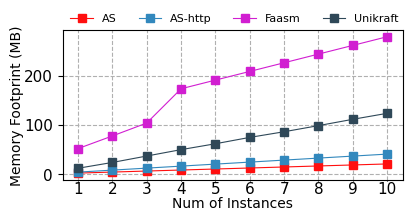

This chart was generated by the following Python code: (Note: this script raises an exception after producing the figure.)
import matplotlib.pyplot as plt
import matplotlib.font_manager
import matplotlib as mpl

matplotlib.rcParams["font.family"] = 'Helvetica'
matplotlib.rcParams['pdf.fonttype'] = 42
# matplotlib.rcParams['pdf.use14corefonts'] = True
matplotlib.rcParams['ps.fonttype'] = 42
plt.rcParams.update({'font.size': 11})

# fig = plt.figure(figsize=(4.65, 2.5), dpi=300)
fig = plt.figure(figsize=(4.25, 2), dpi=300)

plt.subplots_adjust(hspace=0.05, wspace=None, top=0.9,
                    bottom=0.15, left=0.18, right=0.98)

AS_overheads = [4029.333333, 6472, 8569.333333, 10645.33333,
                12702.66667, 14752, 16797.33333, 18864, 20928, 22974.66667, 25016]
AS_overheads = [(i-AS_overheads[0])/1000 for i in AS_overheads[1:]]

AS_http_overheads = [4021.333333, 8429.333333, 12498.66667, 16544.66667, 20605.33333,
                     24677.33333, 28744, 32801.33333, 36861.33333, 40897.33333, 44957.33333,]
AS_http_overheads = [(i-AS_http_overheads[0]) /
                     1000 for i in AS_http_overheads[1:]]

Faasm_overhead = [166740, 218818, 244458, 270642, 340040,
                  357606, 375172, 392730, 410290, 427888, 445454]
Faasm_overhead = [(i-Faasm_overhead[0])/1000 for i in Faasm_overhead[1:]]

Unikraft_overhead = [0, 12252, 24034.66667, 37029.33333, 49992,
                     61894.66667, 74785.33333, 86228, 98637.33333, 111421.3333, 123541.3333]
Unikraft_overhead = [(i-Unikraft_overhead[0]) /
                     1000 for i in Unikraft_overhead[1:]]

instance_nums = [i+1 for i in range(10)]

linewidth = 0.8
# markers = ["*", '♣\clubsuit', "P"]

# plt.plot(range(len(ASF_overheads)), ASF_overheads, label="ASF + S3",
#     color="#FF0F0F", linewidth=linewidth, marker="o")
plt.plot(range(len(AS_overheads)), AS_overheads, label="AS",
         color="#FF0F0F", linewidth=linewidth, marker="s")
plt.plot(range(len(AS_http_overheads)), AS_http_overheads, label="AS-http",
         color="#3288BD", linewidth=linewidth, marker="s")
plt.plot(range(len(Faasm_overhead)), Faasm_overhead, label="Faasm",
         color="#D11ED1", linewidth=linewidth, marker="s")
plt.plot(range(len(Unikraft_overhead)), Unikraft_overhead, label="Unikraft",
         color="#2F4858", linewidth=linewidth, marker="s")

# plt.text(1, ASF_overheads[2], "ASF + S3")
# plt.text(2, OpenFaas_overheads[2], "OpenFaaS + MinIO")

# plt.yscale("log")

plt.gca().xaxis.set_tick_params(pad=0.5, length=1)

plt.ylabel("Memory Footprint (MB)", fontsize=10, labelpad=0)
plt.xlabel("Num of Instances", fontsize=10, labelpad=0)
plt.xticks(range(len(instance_nums)), instance_nums)

plt.grid(ls="--", zorder=1)
plt.legend(framealpha=0, loc=(0.01, 1.01), ncol=4, prop={'size': 8})

plt.savefig("/home/<user>/Downloads/sec6_mem.pdf")

print(AS_overheads)
print(AS_http_overheads)
print(Faasm_overhead)
print(Unikraft_overhead)

plt.show()
